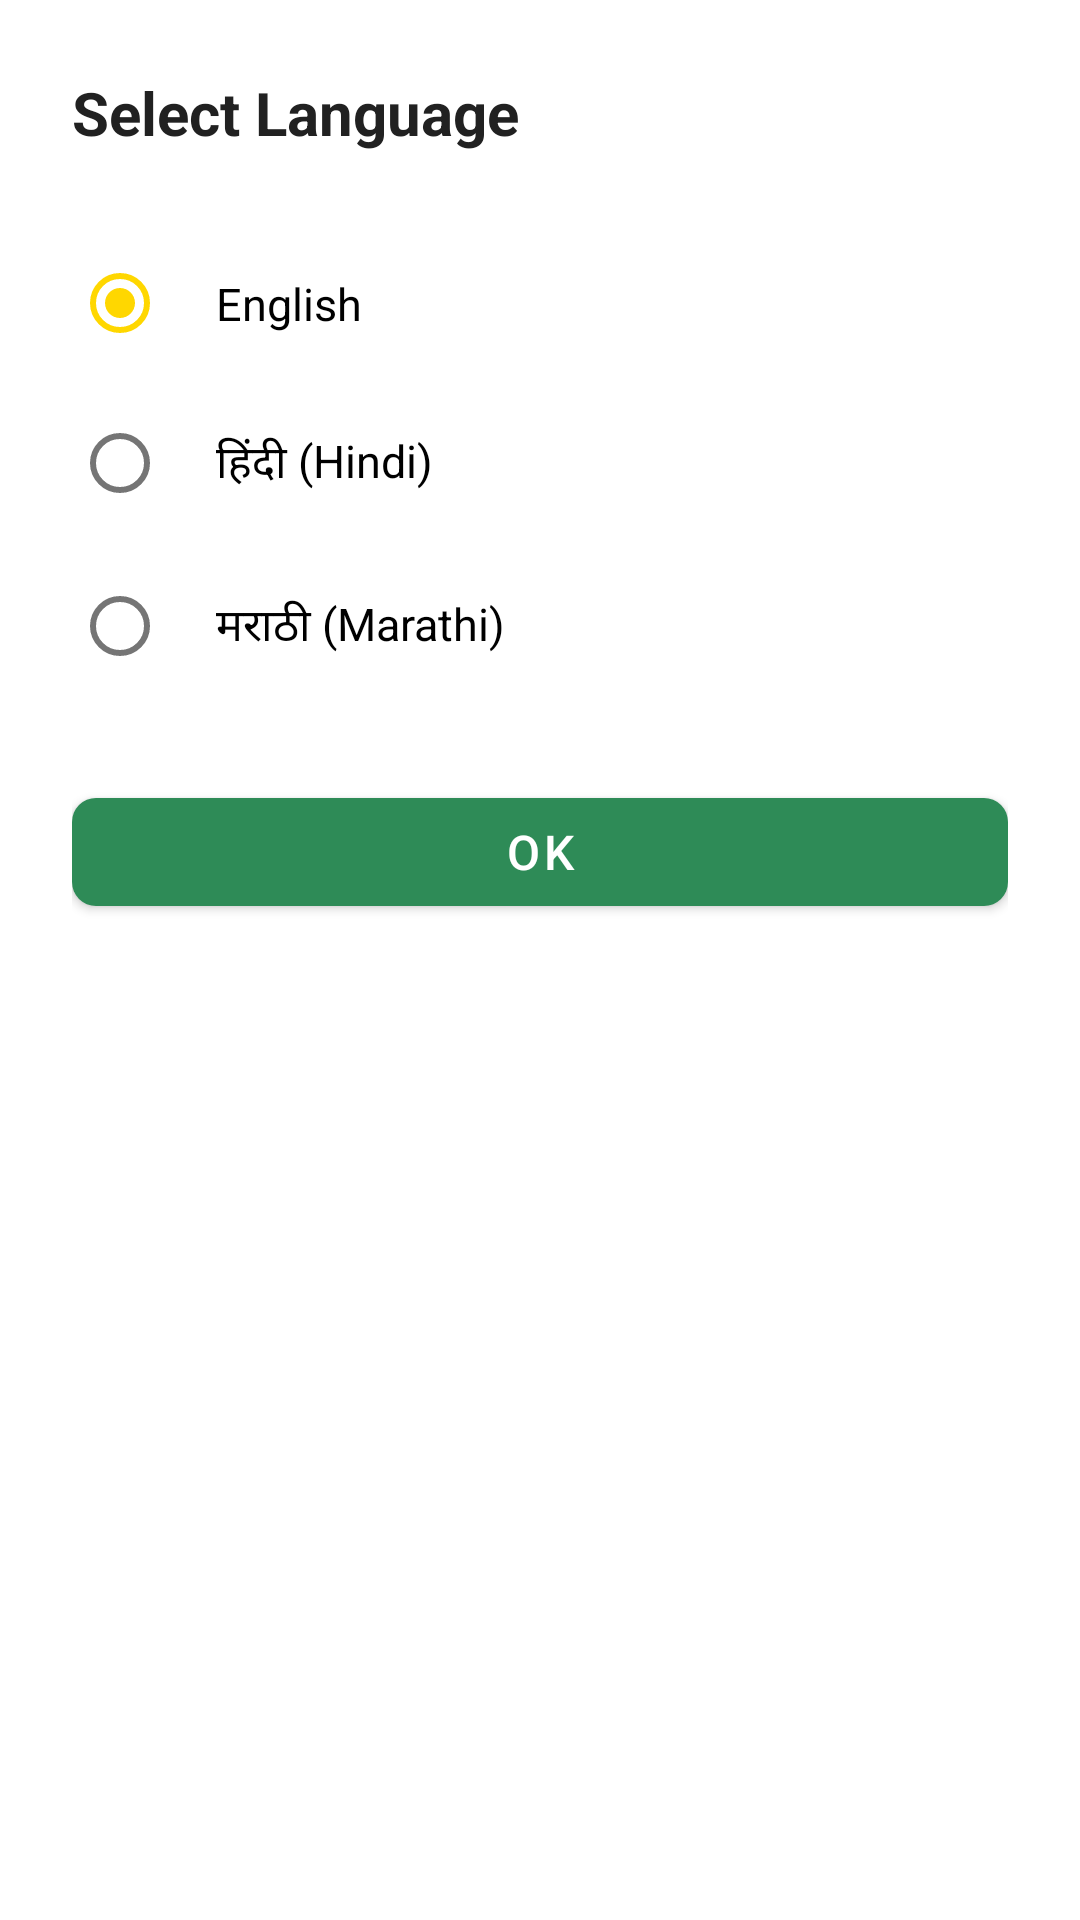

Write the Android layout XML for this screen, with the resource values it uses.
<!-- AndroidManifest.xml: application theme Theme.CropLink -->
<!-- res/layout/dialog_language_selector.xml -->
<?xml version="1.0" encoding="utf-8"?>
<LinearLayout xmlns:android="http://schemas.android.com/apk/res/android"
    android:layout_width="match_parent"
    android:layout_height="wrap_content"
    android:orientation="vertical"
    android:padding="@dimen/spacing_large">

    <TextView
        android:layout_width="wrap_content"
        android:layout_height="wrap_content"
        android:text="@string/select_language"
        android:textSize="@dimen/text_title"
        android:textStyle="bold"
        android:textColor="@color/gray_900"
        android:layout_marginBottom="@dimen/spacing_large"/>

    <RadioGroup
        android:id="@+id/languageGroup"
        android:layout_width="match_parent"
        android:layout_height="wrap_content"
        android:layout_marginBottom="@dimen/spacing_large">

        <RadioButton
            android:id="@+id/radioEnglish"
            android:layout_width="match_parent"
            android:layout_height="wrap_content"
            android:text="@string/english"
            android:textSize="@dimen/text_body"
            android:padding="@dimen/spacing_medium"
            android:checked="true"/>

        <RadioButton
            android:id="@+id/radioHindi"
            android:layout_width="match_parent"
            android:layout_height="wrap_content"
            android:text="@string/hindi"
            android:textSize="@dimen/text_body"
            android:padding="@dimen/spacing_medium"/>

        <RadioButton
            android:id="@+id/radioMarathi"
            android:layout_width="match_parent"
            android:layout_height="wrap_content"
            android:text="@string/marathi"
            android:textSize="@dimen/text_body"
            android:padding="@dimen/spacing_medium"/>

    </RadioGroup>

    <Button
        android:id="@+id/btnConfirmLanguage"
        style="@style/Button.Primary"
        android:layout_width="match_parent"
        android:layout_height="wrap_content"
        android:text="@string/ok"/>

</LinearLayout>
<!-- resources referenced by this layout -->
<resources>
  <color name="gray_900">#212121</color>
  <dimen name="spacing_large">24dp</dimen>
  <dimen name="spacing_medium">16dp</dimen>
  <dimen name="text_body">15sp</dimen>
  <dimen name="text_title">20sp</dimen>
  <string name="english">English</string>
  <string name="hindi">हिंदी (Hindi)</string>
  <string name="marathi">मराठी (Marathi)</string>
  <string name="ok">OK</string>
  <string name="select_language">Select Language</string>
  <style name="Button.Primary" parent="Widget.MaterialComponents.Button">
          <item name="android:textColor">@color/white</item>
          <item name="backgroundTint">@color/farmer_green</item>
          <item name="cornerRadius">@dimen/button_corner_radius</item>
          <item name="android:minHeight">@dimen/button_height</item>
          <item name="android:textAllCaps">false</item>
          <item name="android:textSize">@dimen/text_subtitle</item>
      </style>
  <style name="Theme.CropLink" parent="Base.Theme.CropLink" />
  <color name="white">#FFFFFF</color>
  <color name="farmer_green">#2E8B57</color>
  <dimen name="button_corner_radius">8dp</dimen>
  <dimen name="button_height">48dp</dimen>
  <dimen name="text_subtitle">16sp</dimen>
  <style name="Base.Theme.CropLink" parent="Theme.MaterialComponents.DayNight.NoActionBar">
          <item name="colorPrimary">@color/farmer_green</item>
          <item name="colorPrimaryVariant">@color/farmer_green_dark</item>
          <item name="colorAccent">@color/farmer_yellow</item>
          <item name="android:statusBarColor">@color/farmer_green</item>
          <item name="android:windowLightStatusBar">false</item>
      </style>
  <color name="farmer_green_dark">#1C5738</color>
  <color name="farmer_yellow">#FFD700</color>
</resources>
